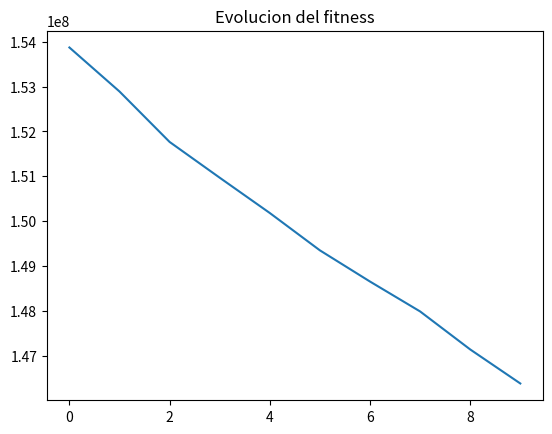

Generate this figure with matplotlib:
import numpy as np
import random  
import matplotlib.pyplot as plt

#Pasar binario a decimal
#def bin2dec(x):
#    return int(''.join(map(lambda x: str(int(x)), x)), 2)

# Función objetivo o fitness que estamos evaluando. 
def funcion_objetivo(x):
    return np.sum(x) #Ni idea, sumar todo?

#---------------------FUNCION DE EVALUACION, FITNESS PARA CADA INDIVIDUO--------
# Evalúa cada individuo en la población, donde cada individuo es un arreglo binario, es decir le carga su correspondiente fitness al individuo
def evaluar_poblacion(poblacion):
    for i in range(len(poblacion)):
        poblacion[i][1] = funcion_objetivo(poblacion[i][0])


#---------------------SELECCION POR COMPETENCIA----------------------------------
# Selección por competencia: selecciona los mejores K individuos de la población
def seleccion_por_competencia(poblacion, k):
    seleccionados = []
    competidores=[]
    tam_poblacion = len(poblacion)

    # Continua seleccionando hasta llenar el número de individuos de la población original
    while len(seleccionados) < tam_poblacion:
        # Selecciona aleatoriamente k competidores de la población
        indices_competidores = np.random.choice(len(poblacion), k, replace=False)
        for i in indices_competidores:
            competidores.append(poblacion[i])

        # Ordena los competidores por su fitness (el mejor al principio)
        competidores_ordenados = sorted(competidores, key=lambda x: x[1])

        # Selecciona los dos mejores individuos
        seleccionados.append(competidores_ordenados[0])
     

    # Devuelve la lista de seleccionados
    return seleccionados



#---------------------SELECCION POR VENTANA----------------------------------
# Selección por ventanas: divide la población en ventanas y selecciona un individuo de cada ventana
def seleccion_por_ventanas(poblacion, num_ventanas):
    # Ordenar la población según su fitness de menor a mayor (para minimizar)
    poblacion_ordenada = sorted(poblacion, key=lambda x: x[1])

    seleccionados = []
    tam_poblacion = len(poblacion)

    # Define el tamaño de la primera ventana
    tam_ventana_inicial = tam_poblacion
    
    
    while len(seleccionados) < tam_poblacion:
        ventana_actual = tam_ventana_inicial    
        # Repite para cada ventana
        for i in range(num_ventanas):
            # Define los límites de la ventana actual en la población ordenada
            ventana = poblacion_ordenada[0:ventana_actual]
    
            # Selecciona aleatoriamente un individuo de esta ventana
            seleccionado = random.choice(ventana)
            seleccionados.append(seleccionado)
            
            #Reduce el tamaño de la ventana en un 10% para la próxima iteración, vas haciendo mas chica las ventanas, siempre el con mas fitness va a estar siempre
            ventana_actual = max(1, int(ventana_actual * 0.9))  # Asegura que el tamaño sea al menos 1 y entero

    return seleccionados


#---------------------CRUCE----------------------------------
# Función de cruce que genera dos hijos por cada par de padres
def cruce(padre1, padre2):
    # Elige un punto de corte aleatorio (ignora el bit de signo)
    punto_corte = np.random.randint(1, len(padre1[0])-1)  
    # Hijo 1: parte inicial de padre1  + parte final de padre2
    hijo1 = np.concatenate((padre1[0][0:punto_corte], padre2[0][punto_corte:]))
    
    # Hijo 2: parte inicial de padre2 + parte final de padre1
    hijo2 = np.concatenate((padre2[0][0:punto_corte], padre1[0][punto_corte:]))

    return [hijo1, []], [hijo2, []]


#---------------------MUTACION----------------------------------
# Función de mutación para aplicar mutaciones a los individuos
def mutacion(individuo, prob_mutacion):
    # Recorre todos los bits del individuo
    for i in range(len(individuo[0])):
        # Aplica mutación con la probabilidad dada
        if np.random.rand() < prob_mutacion:
            individuo[0][i] = 1 - individuo[0][i]
    return individuo




#---------------------INICIALIZACION DEL ALGORITMO



# Parámetros del algoritmo genético
tam_poblacion = 100  # Tamaño de la población
cant_caracteristicas = 7129  # Cantidad de características
rango_min = -26775  # Valor mínimo de los decimales (Hice min en el exel)
rango_max = 71369   # Valor máximo de los decimales (Hice max en el exel)
generaciones = 10     # Número de generaciones
prob_mutacion = 0.001   # Probabilidad de mutación

poblacion = []

for i in range(tam_poblacion):
    # Genera un individuo aleatorio con valores decimales en cada característica
    individuo = np.random.uniform(rango_min, rango_max, cant_caracteristicas)
    poblacion.append([individuo, []])  # Guarda el individuo y un espacio para su fitness



#Agregar a la poblacion para cada individuo su funcion de fitnes
evaluar_poblacion(poblacion)

mejores_fitness=[]

generacion=0

# Ciclo de generaciones
while generacion < generaciones :
    
    generacion=generacion+1
    
    print("Generacion: ", generacion)
    mejor_individuo = min(poblacion, key=lambda x: x[1])
    print("Mejor individuo:", mejor_individuo[0]) 
    print("Fitness:", mejor_individuo[1])
    

    #Seleccion de padres utilizando competencia con k =3
    seleccionados = seleccion_por_competencia(poblacion, 3)
    
    # Selección de padres utilizando selección por ventanas
    #seleccionados = seleccion_por_ventanas(poblacion, 10)

    nueva_poblacion = []
    # Realiza el cruce de los padres seleccionados, voy pasando de a dos, porque tengo dos padres
    for i in range(0, len(seleccionados), 2):
        padre1 = seleccionados[i]
        padre2 = seleccionados[i + 1]

        # Cruza a los padres para obtener dos hijos
        hijo1, hijo2 = cruce(padre1, padre2)

        # Aplica mutación a los hijos
        hijo1 = mutacion(hijo1, prob_mutacion)
        hijo2 = mutacion(hijo2, prob_mutacion)

        # Añade los hijos a la nueva población
        nueva_poblacion.append(hijo1)
        nueva_poblacion.append(hijo2)

    # Reemplaza la población anterior con la nueva
    poblacion = nueva_poblacion

    # Evalúa la nueva población, es decir le carga su funcion de fitness a cada individuo
    evaluar_poblacion(poblacion)
    
    mejores_fitness.append(mejor_individuo[1])
    
    

# Al final, tenemos el mejor individuo
print("---------------------------------------")
mejor_individuo = min(poblacion, key=lambda x: x[1])
print("Mejor individuo FINAL: ", mejor_individuo[0]) 
print("Fitness FINAL: ", mejor_individuo[1])




plt.figure()
plt.plot(mejores_fitness)
plt.title("Evolucion del fitness")


